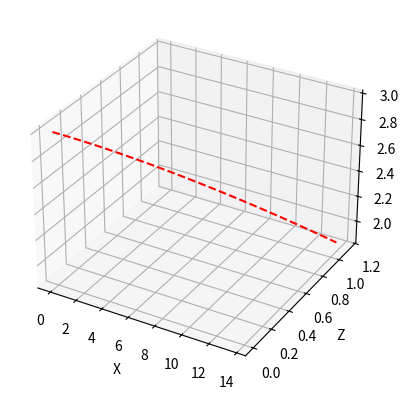

Reproduce this figure in Python.
import numpy as np
import matplotlib.pyplot as plt

t0 = 0.0
tf = 0.5
dt = 0.001
r0 = np.array([0.0, 3.0, 0.0])
v0 = np.array([30.0, 0.0, 0.0])
w = np.array([0.0, 0.0, -60.0]) # rad/s (spin em torno do eixo Z)
g = 9.8
R = 0.11
A = np.pi*R**2
m = 0.45
dAr = 1.225
vT = 100*1000/3600
D = g/vT**2

t = np.arange(t0, tf, dt)
a = np.zeros([3, np.size(t)])
v = np.zeros([3, np.size(t)])
v[:,0] = v0
r = np.zeros([3, np.size(t)])
r[:,0] = r0

impact_idx = None
for i in range(np.size(t)-1):
    v_norm = np.linalg.norm(v[:,i])
    # Magnus force (já incluída)
    a[0,i] = -D*v[0,i]*v_norm + A*dAr*R*w[2]*v[2,i]/(2*m)
    a[1,i] = -g - D*v[1,i]*v_norm
    a[2,i] = -D*v[2,i]*v_norm - A*dAr*R*w[2]*v[0,i]/(2*m)
    v[:,i+1] = v[:,i] + a[:,i]*dt
    r[:,i+1] = r[:,i] + v[:,i]*dt
    if r[1,i+1] <= 0 and impact_idx is None:
        impact_idx = i+1
        break

# Truncar arrays até ao impacto
if impact_idx is not None:
    t = t[:impact_idx+1]
    r = r[:,:impact_idx+1]
    v = v[:,:impact_idx+1]
    a = a[:,:impact_idx+1]

fig = plt.figure()
ax = fig.add_subplot(111, projection='3d')
ax.plot(r[0,:], r[2,:], r[1,:], 'r--')
ax.set_xlabel('X')
ax.set_ylabel('Z')
ax.set_zlabel('Y')
plt.show()

print("Tempo de impacto (txzero) = {:.3f} s".format(t[-1]))
print("   x = {:.2f} m".format(r[0,-1]))
print("   y = {:.2f} m".format(r[1,-1]))
print("   z = {:.2f} m".format(r[2,-1]))

def servico_valido(r):
    # Passa sobre a rede (x=12m, y>1m)
    idx_rede = np.where(r[0,:] >= 12)[0][0]
    passa_rede = r[1,idx_rede] > 1
    # Cai dentro da área de serviço (12m < x < 18.4m)
    x_impacto = r[0,-1]
    dentro_area = 12 < x_impacto < 18.4
    return passa_rede and dentro_area

if servico_valido(r):
    print("Serviço Válido!")
else:
    print("Serviço Inválido!")